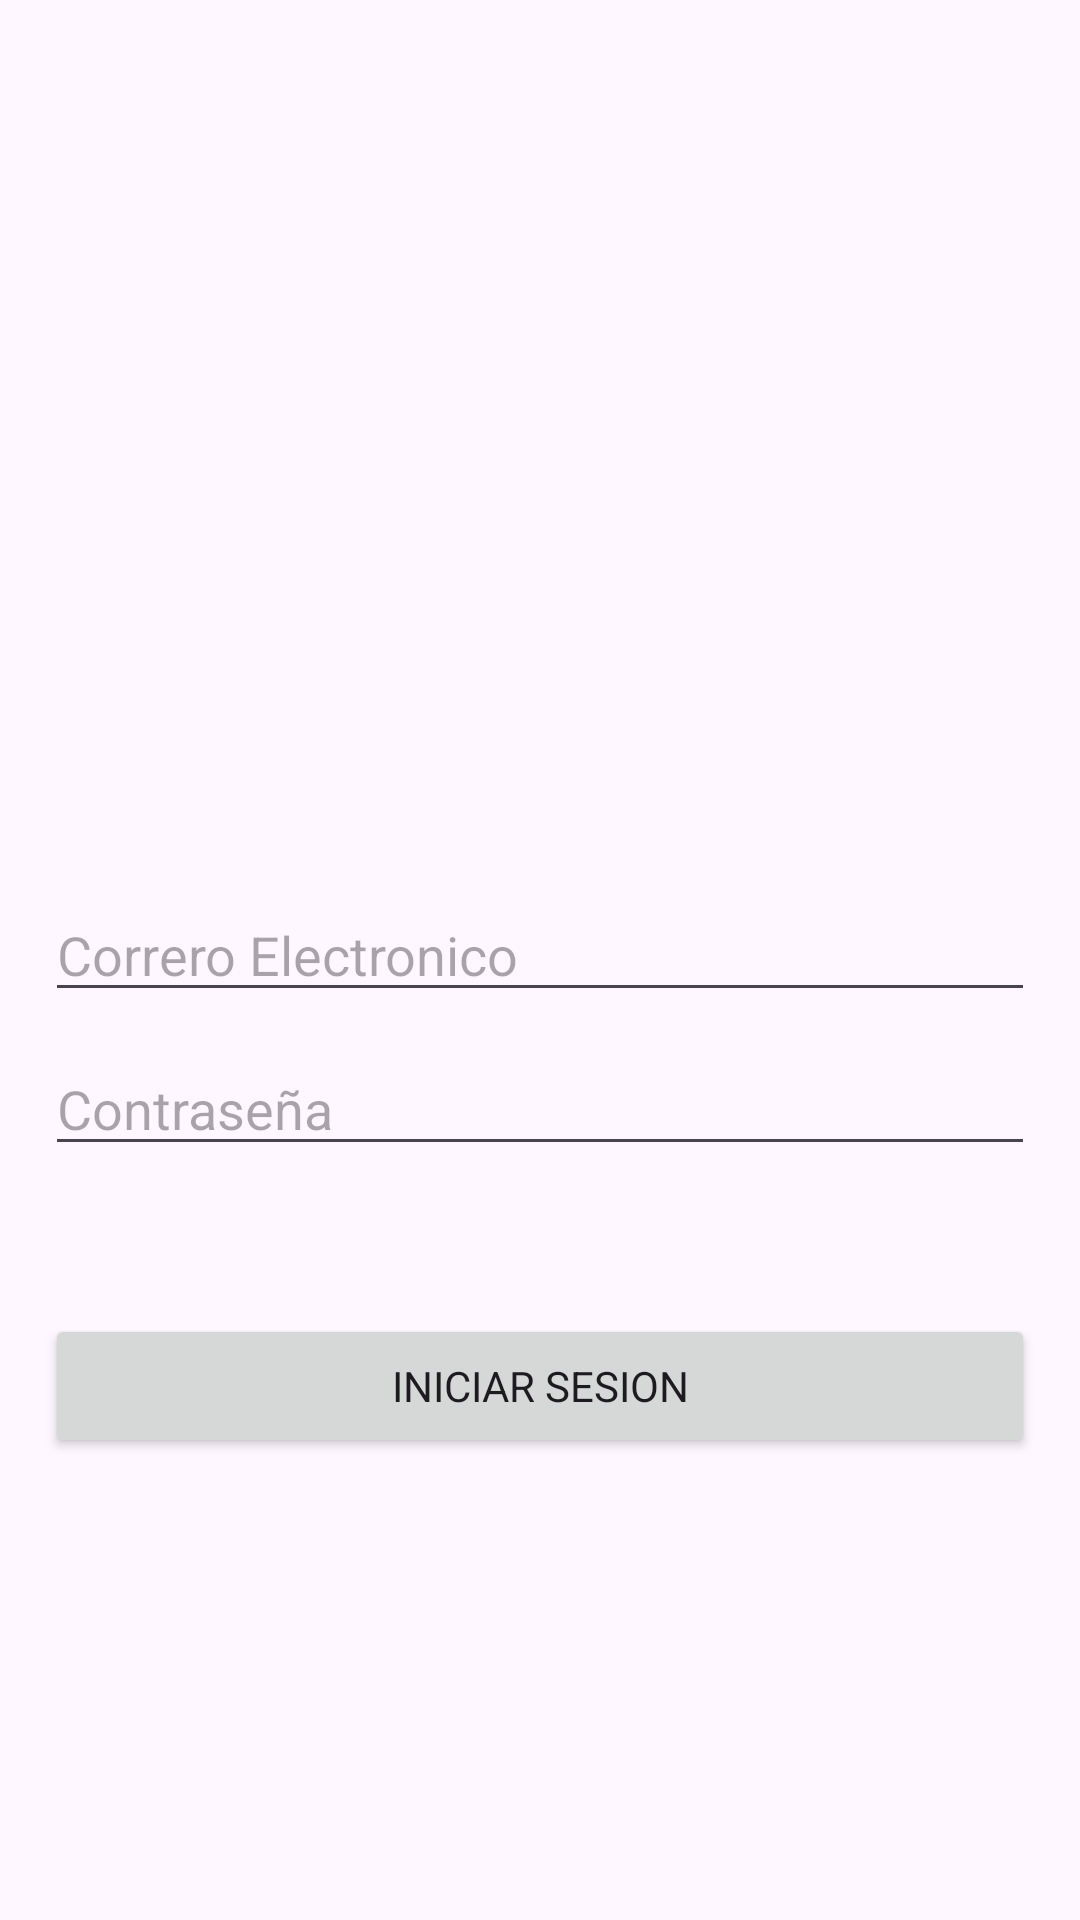

Here is an Android app screen rendered from its layout file. Give the layout XML and the strings, colors and styles it references.
<!-- AndroidManifest.xml: application theme Theme.FoodApp -->
<!-- res/layout/activity_main.xml -->
<?xml version="1.0" encoding="utf-8"?>
<androidx.constraintlayout.widget.ConstraintLayout xmlns:android="http://schemas.android.com/apk/res/android"
    xmlns:app="http://schemas.android.com/apk/res-auto"
    xmlns:tools="http://schemas.android.com/tools"
    android:id="@+id/main"
    android:layout_width="match_parent"
    android:layout_height="match_parent"
    android:padding="15dp"
    tools:context=".MainActivity">




















    <ImageView
        android:id="@+id/loginImg"
        android:layout_width="200dp"
        android:layout_height="200dp"
        android:src="@drawable/login"
        app:layout_constraintTop_toTopOf="parent"
        app:layout_constraintBottom_toBottomOf="parent"
        app:layout_constraintStart_toStartOf="parent"
        app:layout_constraintEnd_toEndOf="parent"
        app:layout_constraintVertical_bias="0.15"
        app:layout_constraintHorizontal_bias="0.5" />

    <EditText
        android:inputType="textEmailAddress"
        android:id="@+id/emailET"
        android:layout_width="match_parent"
        android:layout_height="wrap_content"
        android:hint="@string/email"
        app:layout_constraintBottom_toBottomOf="parent"
        app:layout_constraintEnd_toEndOf="parent"
        app:layout_constraintHorizontal_bias="0.0"
        app:layout_constraintStart_toStartOf="parent"
        app:layout_constraintTop_toBottomOf="@id/loginImg"
        app:layout_constraintVertical_bias="0.063" />

    <EditText
        android:inputType="textPassword"
        android:id="@+id/passwordET"
        android:hint="@string/password"
        android:layout_width="match_parent"
        android:layout_height="wrap_content"
        app:layout_constraintBottom_toBottomOf="parent"
        app:layout_constraintEnd_toEndOf="parent"
        app:layout_constraintHorizontal_bias="1.0"
        app:layout_constraintStart_toStartOf="parent"
        app:layout_constraintTop_toBottomOf="@id/emailET"
        app:layout_constraintVertical_bias="0.041" />

    <Button
        android:id="@+id/loginBtn"
        android:layout_width="match_parent"
        android:layout_height="wrap_content"
        app:layout_constraintBottom_toBottomOf="parent"
        app:layout_constraintEnd_toEndOf="parent"
        app:layout_constraintHorizontal_bias="0.0"
        app:layout_constraintStart_toStartOf="parent"
        app:layout_constraintTop_toBottomOf="@id/passwordET"
        app:layout_constraintVertical_bias="0.262"
        android:text="@string/login"/>

</androidx.constraintlayout.widget.ConstraintLayout>
<!-- resources referenced by this layout -->
<resources>
  <string name="email">Correro Electronico</string>
  <string name="login">Iniciar Sesion</string>
  <string name="password">Contraseña</string>
  <style name="Theme.FoodApp" parent="Base.Theme.FoodApp" />
  <style name="Base.Theme.FoodApp" parent="Theme.Material3.DayNight.NoActionBar">
          
          
          <item name="fontFamily">@font/poppins_regular</item>
          <item name="colorPrimary">@color/tomatoRed</item>
          <item name="colorAccent">@color/carrotOrange</item>
      </style>
  <color name="tomatoRed">#FFE74C3C</color>
  <color name="carrotOrange">#F39C12</color>
</resources>
